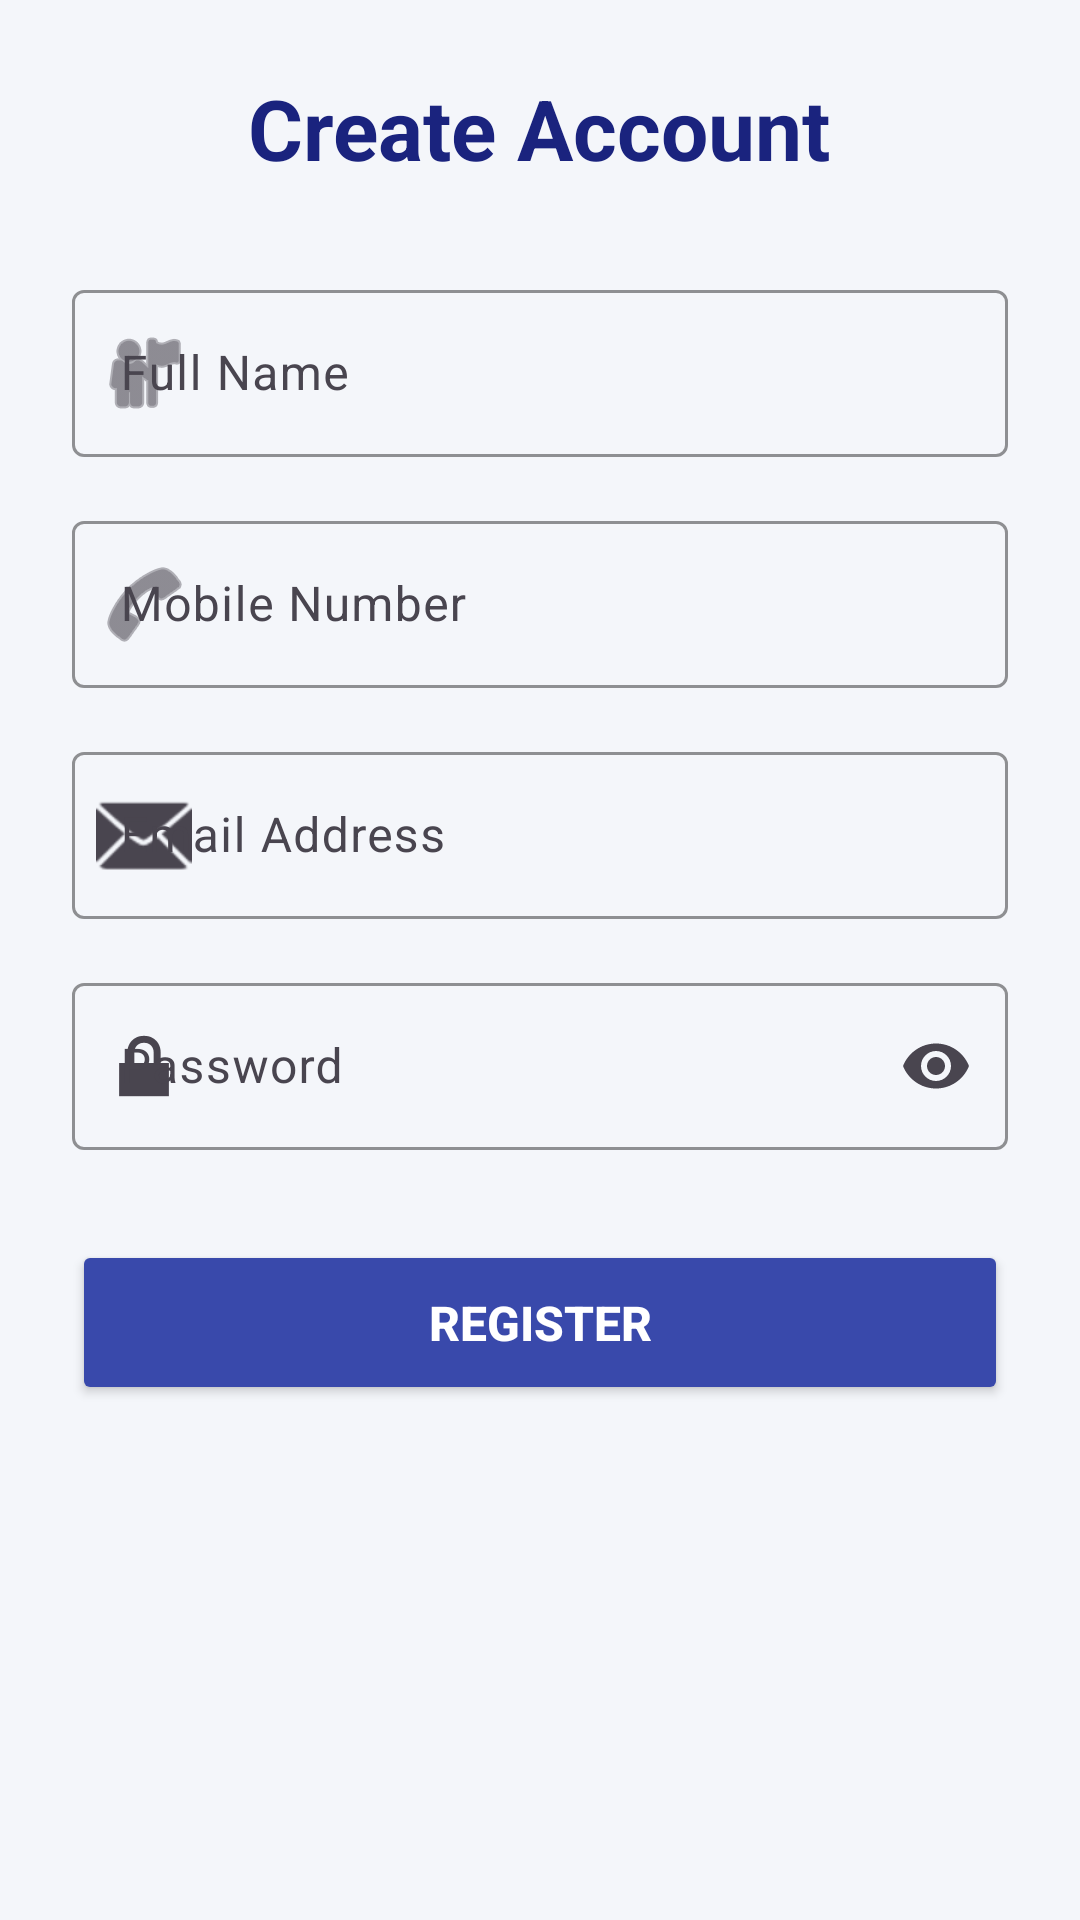

Write the Android layout XML for this screen, with the resource values it uses.
<!-- AndroidManifest.xml: application theme Theme.RideLedger -->
<!-- res/layout/activity_register_screen.xml -->
<?xml version="1.0" encoding="utf-8"?>
<ScrollView xmlns:android="http://schemas.android.com/apk/res/android"
    xmlns:app="http://schemas.android.com/apk/res-auto"
    android:layout_width="match_parent"
    android:layout_height="match_parent"
    android:background="#F4F6FA"
    android:fillViewport="true">

    <LinearLayout
        android:layout_width="match_parent"
        android:layout_height="match_parent"
        android:orientation="vertical"
        android:padding="24dp">

        
        <TextView
            android:layout_width="wrap_content"
            android:layout_height="wrap_content"
            android:text="Create Account"
            android:textSize="28sp"
            android:textStyle="bold"
            android:textColor="#1A237E"
            android:layout_gravity="center"
            android:layout_marginBottom="30dp"/>

        
        <com.google.android.material.textfield.TextInputLayout
            android:layout_width="match_parent"
            android:layout_height="wrap_content"
            android:hint="Full Name"
            app:startIconDrawable="@android:drawable/ic_menu_myplaces"
            app:boxStrokeColor="#3949AB"
            app:boxBackgroundMode="outline">

            <com.google.android.material.textfield.TextInputEditText
                android:id="@+id/etName"
                android:layout_width="match_parent"
                android:layout_height="wrap_content"/>
        </com.google.android.material.textfield.TextInputLayout>

        
        <com.google.android.material.textfield.TextInputLayout
            android:layout_width="match_parent"
            android:layout_height="wrap_content"
            android:hint="Mobile Number"
            android:layout_marginTop="16dp"
            app:startIconDrawable="@android:drawable/ic_menu_call"
            app:boxStrokeColor="#3949AB"
            app:boxBackgroundMode="outline">

            <com.google.android.material.textfield.TextInputEditText
                android:id="@+id/etMobile"
                android:layout_width="match_parent"
                android:layout_height="wrap_content"
                android:inputType="phone"
                android:maxLength="10"/>
        </com.google.android.material.textfield.TextInputLayout>

        
        <com.google.android.material.textfield.TextInputLayout
            android:layout_width="match_parent"
            android:layout_height="wrap_content"
            android:hint="Email Address"
            android:layout_marginTop="16dp"
            app:startIconDrawable="@android:drawable/ic_dialog_email"
            app:boxStrokeColor="#3949AB"
            app:boxBackgroundMode="outline">

            <com.google.android.material.textfield.TextInputEditText
                android:id="@+id/etEmail"
                android:layout_width="match_parent"
                android:layout_height="wrap_content"
                android:inputType="textEmailAddress"/>
        </com.google.android.material.textfield.TextInputLayout>

        
        <com.google.android.material.textfield.TextInputLayout
            android:layout_width="match_parent"
            android:layout_height="wrap_content"
            android:hint="Password"
            android:layout_marginTop="16dp"
            app:startIconDrawable="@android:drawable/ic_lock_lock"
            app:endIconMode="password_toggle"
            app:boxStrokeColor="#3949AB"
            app:boxBackgroundMode="outline">

            <com.google.android.material.textfield.TextInputEditText
                android:id="@+id/etPassword"
                android:layout_width="match_parent"
                android:layout_height="wrap_content"
                android:inputType="textPassword"/>
        </com.google.android.material.textfield.TextInputLayout>

        
        <Button
            android:id="@+id/btnRegister"
            android:layout_width="match_parent"
            android:layout_height="55dp"
            android:text="Register"
            android:textStyle="bold"
            android:textSize="16sp"
            android:textColor="#FFFFFF"
            android:layout_marginTop="30dp"
            android:backgroundTint="#3949AB"/>

    </LinearLayout>

</ScrollView>
<!-- resources referenced by this layout -->
<resources>
  <style name="Theme.RideLedger" parent="Base.Theme.RideLedger" />
  <style name="Base.Theme.RideLedger" parent="Theme.Material3.DayNight.NoActionBar">
          
          
      </style>
</resources>
